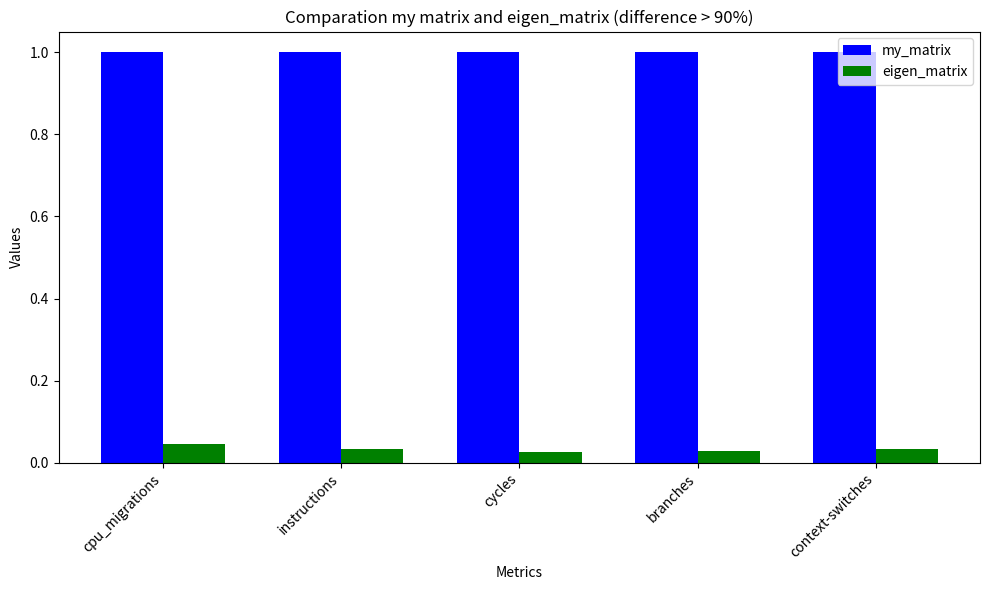

Generate this figure with matplotlib:
import numpy as np
import matplotlib.pyplot as plt


my_matrix = {
    "cycles": 85601614421,
    "context-switches": 830,
    "cpu_migrations": 22,
    "page_faults": 13331,
    "instructions": 187518885545,
    "branches": 3605133376,
    "branch_misses": 7024562,
}

eigen_matrix = {
    "cycles": 2151254227,
    "context-switches": 27,
    "cpu_migrations": 1,
    "page_faults": 15711,
    "instructions": 6194268590,
    "branches": 100932570,
    "branch_misses": 4628960,
}

def plot_comparative_bars(my_matrix, eigen_matrix):
    # Listas para almacenar las métricas donde hay más de 50% de diferencia
    metrics = []
    my_values = []
    eigen_values = []
    differences = []  # Para almacenar los porcentajes de diferencia

    # Recorrer las métricas y comparar
    for key in my_matrix:
        if key in eigen_matrix:  # Asegurarse de que la métrica exista en ambos diccionarios
            my_value = my_matrix[key]
            eigen_value = eigen_matrix[key]
            
            # Evitar divisiones por cero
            if my_value == 0 or eigen_value == 0:
                continue
            
            # Calcular el porcentaje de diferencia relativa
            diff_percentage = abs(my_value - eigen_value) / min(my_value, eigen_value)
            print(diff_percentage)
            if diff_percentage > 0.9:  # Si la diferencia es mayor del 50%
                metrics.append(key)
                my_values.append(my_value)
                eigen_values.append(eigen_value)
                differences.append(diff_percentage * 100)  # En porcentaje

    # Si no hay diferencias significativas, retornar sin hacer nada
    if not metrics:
        print("No hay métricas con más del 90% de diferencia.")
        return
    
    # Crear gráfico de barras
    x = np.arange(len(metrics))  # Etiquetas en el eje X
    width = 0.35  # Ancho de las barras

    fig, ax = plt.subplots(figsize=(10, 6))

    # Crear barras
    bars_my = ax.bar(x - width/2, my_values, width, label='my_matrix', color='b')
    bars_eigen = ax.bar(x + width/2, eigen_values, width, label='eigen_matrix', color='g')

    # Añadir etiquetas y título
    ax.set_xlabel('Metrics')
    ax.set_ylabel('Values')
    ax.set_title('Comparation my matrix and eigen_matrix (difference > 90%)')
    ax.set_xticks(x)
    ax.set_xticklabels(metrics, rotation=45, ha="right")

    # Añadir leyenda
    ax.legend()
    # Mostrar el gráfico
    plt.tight_layout()
    plt.show()


def normalize_matrices(my_matrix, eigen_matrix):
    # Diccionarios normalizados
    my_matrix_normalized = {}
    eigen_matrix_normalized = {}

    # Combinar las métricas de ambos diccionarios
    combined_keys = set(my_matrix.keys()).union(set(eigen_matrix.keys()))

    # Normalizar cada métrica
    for key in combined_keys:
        # Obtener valores de my_matrix y eigen_matrix, si no existen, usar 0
        my_value = my_matrix.get(key, 0)
        eigen_value = eigen_matrix.get(key, 0)

        # Encontrar el mínimo y máximo para normalización
        min_value = min(my_value, eigen_value)
        max_value = max(my_value, eigen_value)
        # Si min_value == max_value, significa que ambos valores son iguales, normalizamos a 1
        if max_value == min_value:
            my_matrix_normalized[key] = 1
            eigen_matrix_normalized[key] = 1
        else:
            if max_value == my_value:
                my_matrix_normalized[key] = 1
                eigen_matrix_normalized[key] = eigen_value / my_value
            else:
                eigen_matrix_normalized[key] = 1
                my_matrix_normalized[key] = my_value / eigen_value
    return my_matrix_normalized, eigen_matrix_normalized



if __name__ == "__main__":
    my_matrix, eigen_matrix = normalize_matrices(my_matrix, eigen_matrix)
    print(my_matrix)
    print(eigen_matrix)
    plot_comparative_bars(my_matrix, eigen_matrix)